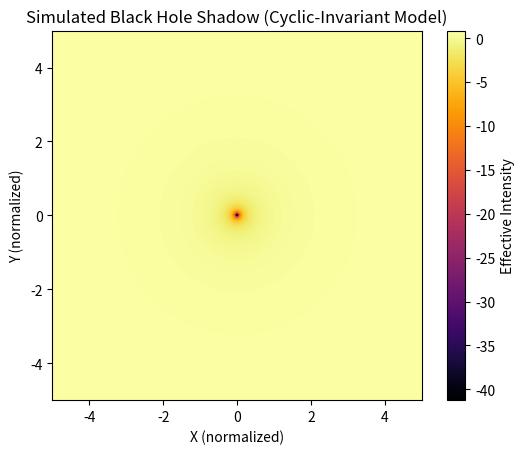
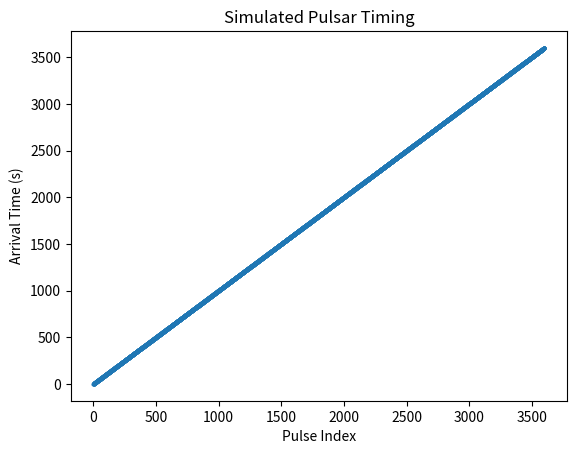

The script that saved these images, in order: (Note: this script raises an exception after producing the figures.)
import numpy as np
import matplotlib.pyplot as plt

def effective_intensity(r, epsilon, r_s=1.0):
    # A toy model for an effective potential modification.
    return 1.0 - (r_s / r) + epsilon * np.exp(-r / r_s)

def simulate_black_hole_shadow(grid_size, r_s=1.0, epsilon=0.05):
    x = np.linspace(-5 * r_s, 5 * r_s, grid_size)
    y = np.linspace(-5 * r_s, 5 * r_s, grid_size)
    X, Y = np.meshgrid(x, y)
    R = np.sqrt(X**2 + Y**2)
    image = effective_intensity(np.maximum(R, 1e-4), epsilon, r_s)
    return X, Y, image

grid_size = 300
X, Y, shadow_img = simulate_black_hole_shadow(grid_size)
plt.figure()
plt.imshow(shadow_img, extent=[-5, 5, -5, 5], cmap="inferno")
plt.xlabel("X (normalized)")
plt.ylabel("Y (normalized)")
plt.title("Simulated Black Hole Shadow (Cyclic-Invariant Model)")
plt.colorbar(label="Effective Intensity")
plt.show()

def simulate_pulsar_arrivals(total_time, baseline_interval, mod_period, mod_amplitude):
    # baseline pulse arrival times at a constant interval
    arrivals = np.arange(0, total_time, baseline_interval)
    # add a sinusoidal modulation to mimic cyclic effects
    modulated = arrivals + mod_amplitude * np.sin(2 * np.pi * arrivals / mod_period)
    return modulated

def analyze_timing_residuals(arrivals):
    residuals = np.diff(arrivals)
    f, Pxx = periodogram(residuals, fs=1.0)
    return f, Pxx

total_time = 3600  # seconds, e.g., 1 hour
baseline_interval = 1.0  # one pulse per second
mod_period = 2.0  # seconds cyclic period
mod_amplitude = 0.005  # seconds modulation amplitude

arrivals = simulate_pulsar_arrivals(total_time, baseline_interval, mod_period, mod_amplitude)
plt.figure()
plt.plot(arrivals, 'o-', markersize=2)
plt.xlabel("Pulse Index")
plt.ylabel("Arrival Time (s)")
plt.title("Simulated Pulsar Timing")
plt.show()

residuals = np.diff(arrivals)
f_res, Pxx_res = periodogram(residuals, fs=1.0)
plt.figure()
plt.plot(f_res, Pxx_res)
plt.xlabel("Frequency (Hz)")
plt.ylabel("Power")
plt.title("Pulsar Timing Residual Spectrum")
plt.show()
